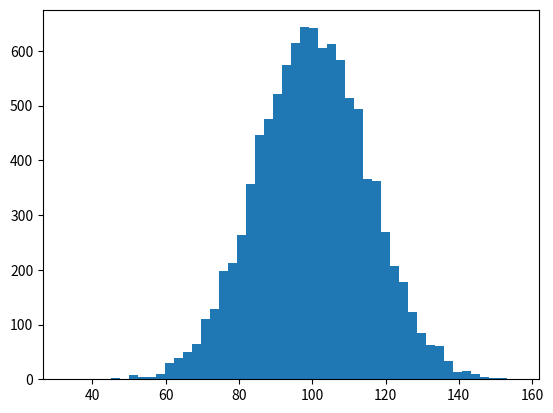

The matplotlib source for this figure: (Note: this script raises an exception after producing the figure.)
# -*- coding: utf-8 -*-

import numpy as np
import matplotlib.pyplot as plt

np.random.seed(19881213)

mu, sigma = 100, 15
x = mu + sigma * np.random.randn(10000)

# the histogram of the data
n, bins, patches = plt.hist(x, 50, normed=1, facecolor='g', alpha=0.75)

'''下面四个函数均返回 matplotlib.text.Text 对象
可以通过关键字参数设置其属性，具体可设置项参考：
http://matplotlib.org/users/text_props.html#text-properties
'''
plt.xlabel('Smarts')
plt.ylabel('Probability')
plt.title('Histogram of IQ')
plt.text(60, .025, r'$\mu=100,\ \sigma=15$')

plt.axis([40, 160, 0, 0.03])
plt.grid(True)
plt.show()
